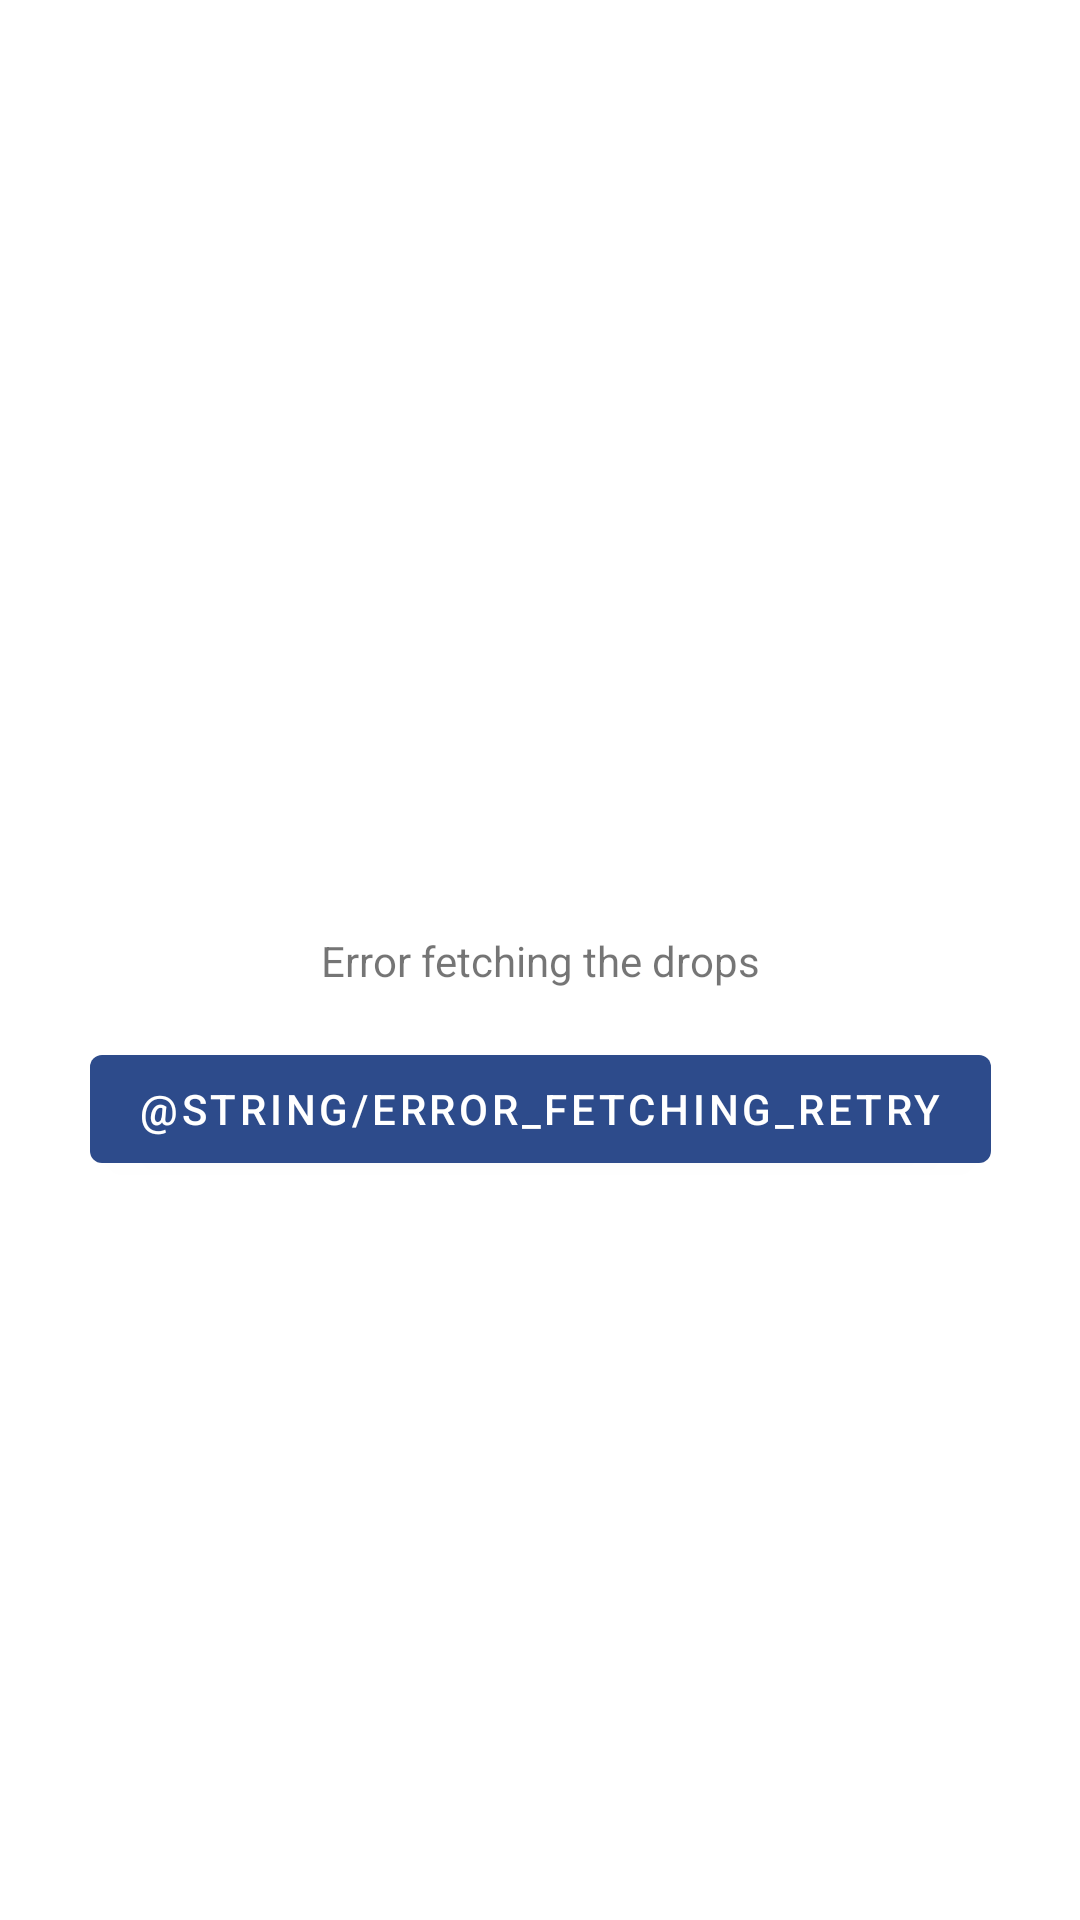

Write the Android layout XML for this screen, with the resource values it uses.
<!-- AndroidManifest.xml: application theme AppTheme -->
<!-- res/layout/error_view.xml -->
<?xml version="1.0" encoding="utf-8"?>
<layout xmlns:android="http://schemas.android.com/apk/res/android"
    xmlns:app="http://schemas.android.com/apk/res-auto">

    <data>

        <variable
            name="viewModel"
            type="com.javiermendonca.atomicdropsnotifier.ui.AtomicDropsViewModel" />
    </data>

    <androidx.constraintlayout.widget.ConstraintLayout
        android:layout_width="match_parent"
        android:layout_height="match_parent">

        <TextView
            android:id="@+id/error"
            android:layout_width="wrap_content"
            android:layout_height="wrap_content"
            android:padding="@dimen/space_normal"
            android:text="@string/error_fetching_drops"
            app:layout_constraintBottom_toBottomOf="parent"
            app:layout_constraintEnd_toEndOf="parent"
            app:layout_constraintStart_toStartOf="parent"
            app:layout_constraintTop_toTopOf="parent" />

        <com.google.android.material.button.MaterialButton
            android:id="@+id/retry"
            android:layout_width="wrap_content"
            android:layout_height="wrap_content"
            android:onClick="@{() -> viewModel.fetchAtomicDrops()}"
            android:text="@string/error_fetching_retry"
            app:layout_constraintEnd_toEndOf="parent"
            app:layout_constraintStart_toStartOf="parent"
            app:layout_constraintTop_toBottomOf="@+id/error" />
    </androidx.constraintlayout.widget.ConstraintLayout>
</layout>
<!-- resources referenced by this layout -->
<resources>
  <dimen name="space_normal">16dp</dimen>
  <string name="error_fetching_drops">Error fetching the drops</string>
  <style name="AppTheme" parent="Theme.MaterialComponents.Light.DarkActionBar">
          
          <item name="colorPrimary">@color/colorPrimary</item>
          <item name="colorPrimaryDark">@color/colorPrimaryDark</item>
          <item name="colorAccent">@color/colorAccent</item>
      </style>
  <color name="colorPrimary">@color/blue</color>
  <color name="colorPrimaryDark">@color/blue_dark</color>
  <color name="colorAccent">@color/orange</color>
  <color name="blue">#2d4b8b</color>
  <color name="blue_dark">#14213d</color>
  <color name="orange">#FCA311</color>
</resources>
